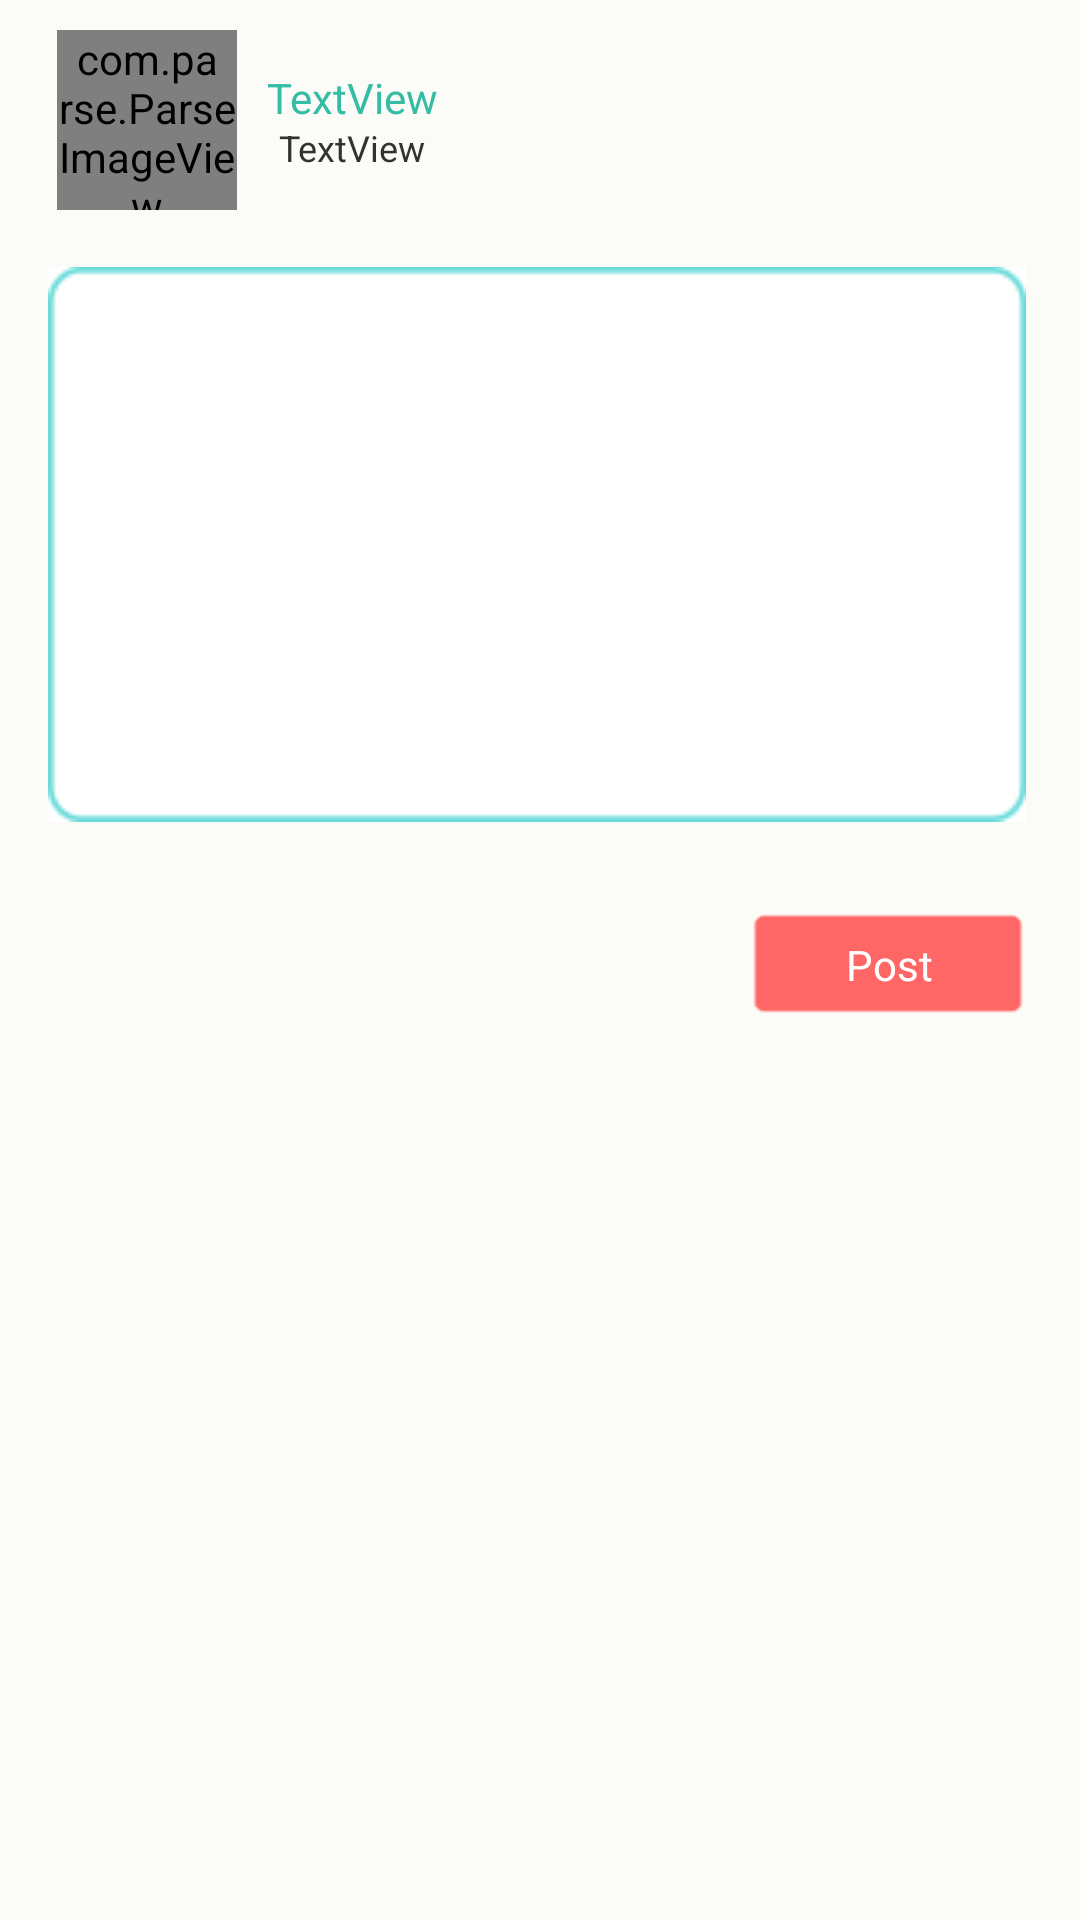

Write the Android layout XML for this screen, with the resource values it uses.
<!-- AndroidManifest.xml: application theme android:Theme.Holo.Light -->
<!-- res/layout/addcomment.xml -->
<?xml version="1.0" encoding="utf-8"?>
<AbsoluteLayout xmlns:android="http://schemas.android.com/apk/res/android"
    android:id="@+id/AbsoluteLayout1"
    android:layout_width="fill_parent"
    android:layout_height="fill_parent"
    android:background="#fbfcf7" >

    <TextView
        android:id="@+id/textView3"
        android:layout_width="wrap_content"
        android:layout_height="wrap_content"
        android:layout_x="269dp"
        android:layout_y="52dp" />

    <com.parse.ParseImageView
        android:id="@+id/imageView1"
        android:layout_width="60dp"
        android:layout_height="60dp"
        android:layout_x="19dp"
        android:layout_y="10dp"
        android:src="@drawable/userpic" />

    <TextView
        android:id="@+id/textView2"
        android:layout_width="wrap_content"
        android:layout_height="wrap_content"
        android:layout_x="93dp"
        android:layout_y="41dp"
        android:text="TextView"
        android:textSize="12sp" />

    <TextView
        android:id="@+id/textView1"
        android:layout_width="wrap_content"
        android:layout_height="wrap_content"
        android:layout_x="89dp"
        android:layout_y="23dp"
        android:text="TextView"
        android:textColor="#34BcA5" />

    <EditText
        android:id="@+id/editText1"
        android:layout_width="326dp"
        android:layout_height="185dp"
        android:layout_x="16dp"
        android:layout_y="89dp"
        android:background="@drawable/postback"
        android:ems="10"
        android:gravity="center_vertical|top"
        android:inputType="textMultiLine"
        android:maxLength="200"
        android:padding="10dp"
        android:textSize="14dp" />

    <Button
        android:id="@+id/button1"
        style="?android:attr/buttonStyleSmall"
        android:layout_width="wrap_content"
        android:layout_height="39dp"
        android:layout_x="248dp"
        android:layout_y="302dp"
        android:background="@drawable/signin_b"
        android:text="Post"
        android:textColor="#ffffff" />

</AbsoluteLayout>
<!-- resources referenced by this layout -->
<resources>
  <!-- drawable postback: png bitmap (drawable-hdpi, 18637 bytes) -->
  <!-- drawable signin_b (drawable) -->
  <?xml version="1.0" encoding="utf-8"?>
  <selector xmlns:android="http://schemas.android.com/apk/res/android">
      <item android:drawable="@drawable/signin_se"
            android:state_pressed="true" />
      <item android:drawable="@drawable/signin_se"
            android:state_focused="true" />
      <item android:drawable="@drawable/signin" />
  </selector>
  <!-- drawable userpic: png bitmap (drawable-hdpi, 20156 bytes) -->
  <!-- drawable signin_se: png bitmap (drawable-hdpi, 86559 bytes) -->
  <!-- drawable signin: png bitmap (drawable-hdpi, 86576 bytes) -->
</resources>
